Run: headless pygame with SDL's dummy video driver; simulated clock (each Clock.tick advances the game by its frame time, no real sleeping); random seed 0; keys injected as events and as key.get_pressed() state; no mouse input.
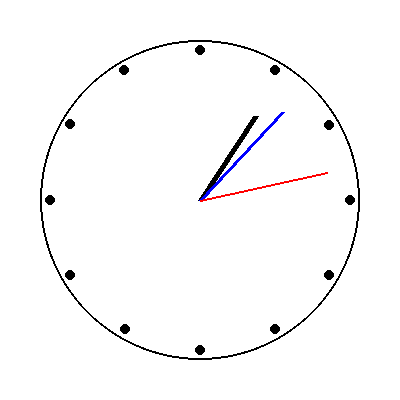
Frame 1 of 4 · flips 1–60 · no input
Frame 2 of 4 · flips 61–180 · tapped SPACE, RETURN · held RIGHT (→), D · screen unchanged from frame 1, image omitted
Frame 3 of 4 · flips 181–300 · held DOWN (↓), S · screen unchanged from frame 2, image omitted
Frame 4 of 4 · flips 301–420 · held LEFT (←), A, UP (↑), W · screen unchanged from frame 3, image omitted

The pygame program that drew these frames:

import pygame 
import math 
import datetime  

# Initialisering af Pygame og skærmstørrelse
pygame.init()
WIDTH = 400
HEIGHT = 400             
screen = pygame.display.set_mode((WIDTH, HEIGHT))
pygame.display.set_caption("Analogt ur")

# Laver farver i RGB-format - farvernes navne gør koden let at læse og ændre senere
WHITE = (255, 255, 255)                  
BLACK = (0, 0, 0)
RED = (255, 0, 0)
BLUE = (0, 0, 255)

# Definerer urets midtpunkt og radius for urskiven
CENTER = (WIDTH // 2, HEIGHT // 2)        # Finder midten af skærmen
RADIUS = 150                              # Radius som gør det nemt at justere urets størrelse

# Funktion til at tegne timerne på urskiven
def draw_hour_marks():
    for hour in range(12):               
        angle = math.radians((hour / 12) * 360 - 90)  # Beregning af vinklen for hver time
        x = CENTER[0] + RADIUS * math.cos(angle)      # X-koordinat baseret på radius og vinkel
        y = CENTER[1] + RADIUS * math.sin(angle)      # Y-koordinat baseret på radius og vinkel
        pygame.draw.circle(screen, BLACK, (int(x), int(y)), 5) # Tegner små cirkler som markeringer for tiden

# Funktion til at tegne visere (time, minut, sekund) på urskiven
def draw_hand(length, angle, color, width=3):
    angle = math.radians(angle - 90)      
    x = CENTER[0] + length * math.cos(angle)          # X-koordinat baseret på vinkel og længde af viseren
    y = CENTER[1] + length * math.sin(angle)          # Y-koordinat baseret på vinkel og længde af viseren
    pygame.draw.line(screen, color, CENTER, (int(x), int(y)), width) # Tegner viseren fra centrum til slutpunktet

running = True
while running:
    for event in pygame.event.get():      
        if event.type == pygame.QUIT:
            running = False

    # Henter den nuværende tid
    now = datetime.datetime.now()          # Bruger datetime til at hente timer, minutter, sekunder
    hour = now.hour % 12                   # Justerer timerne til 12-timers format
    minute = now.minute                    # Minutter nu
    second = now.second                    # Sekunder nu

    # Beregner vinklen for hver viser
    hour_angle = (hour + minute / 60) * 30   # Timevinkel baseret på 12 timer = 360 grader (30 grader per time)
    minute_angle = (minute + second / 60) * 6 # Minutvinkel, 60 minutter = 360 grader (6 grader per minut)
    second_angle = second * 6                 # Sekundvinkel, 60 sekunder = 360 grader (6 grader per sekund)

    # Tegner baggrunden og urskiven
    screen.fill(WHITE)                      
    pygame.draw.circle(screen, BLACK, CENTER, RADIUS + 10, 2) # Tegner urskiven

    # Tegner time-markeringer
    draw_hour_marks()

    # Tegner hver af viserne for timer, minutter og sekunder
    draw_hand(RADIUS - 50, hour_angle, BLACK, 6)  # Timeviseren, kortere og tykkere
    draw_hand(RADIUS - 30, minute_angle, BLUE, 4) # Minutviseren, længere og lidt tyndere
    draw_hand(RADIUS - 20, second_angle, RED, 2)  # Sekundviseren, længst og tyndest

    # Opdaterer skærmen for at vise den aktuelle tid
    pygame.display.flip()                   
    
# Afslutter Pygame, når programmet lukkes
pygame.quit()
